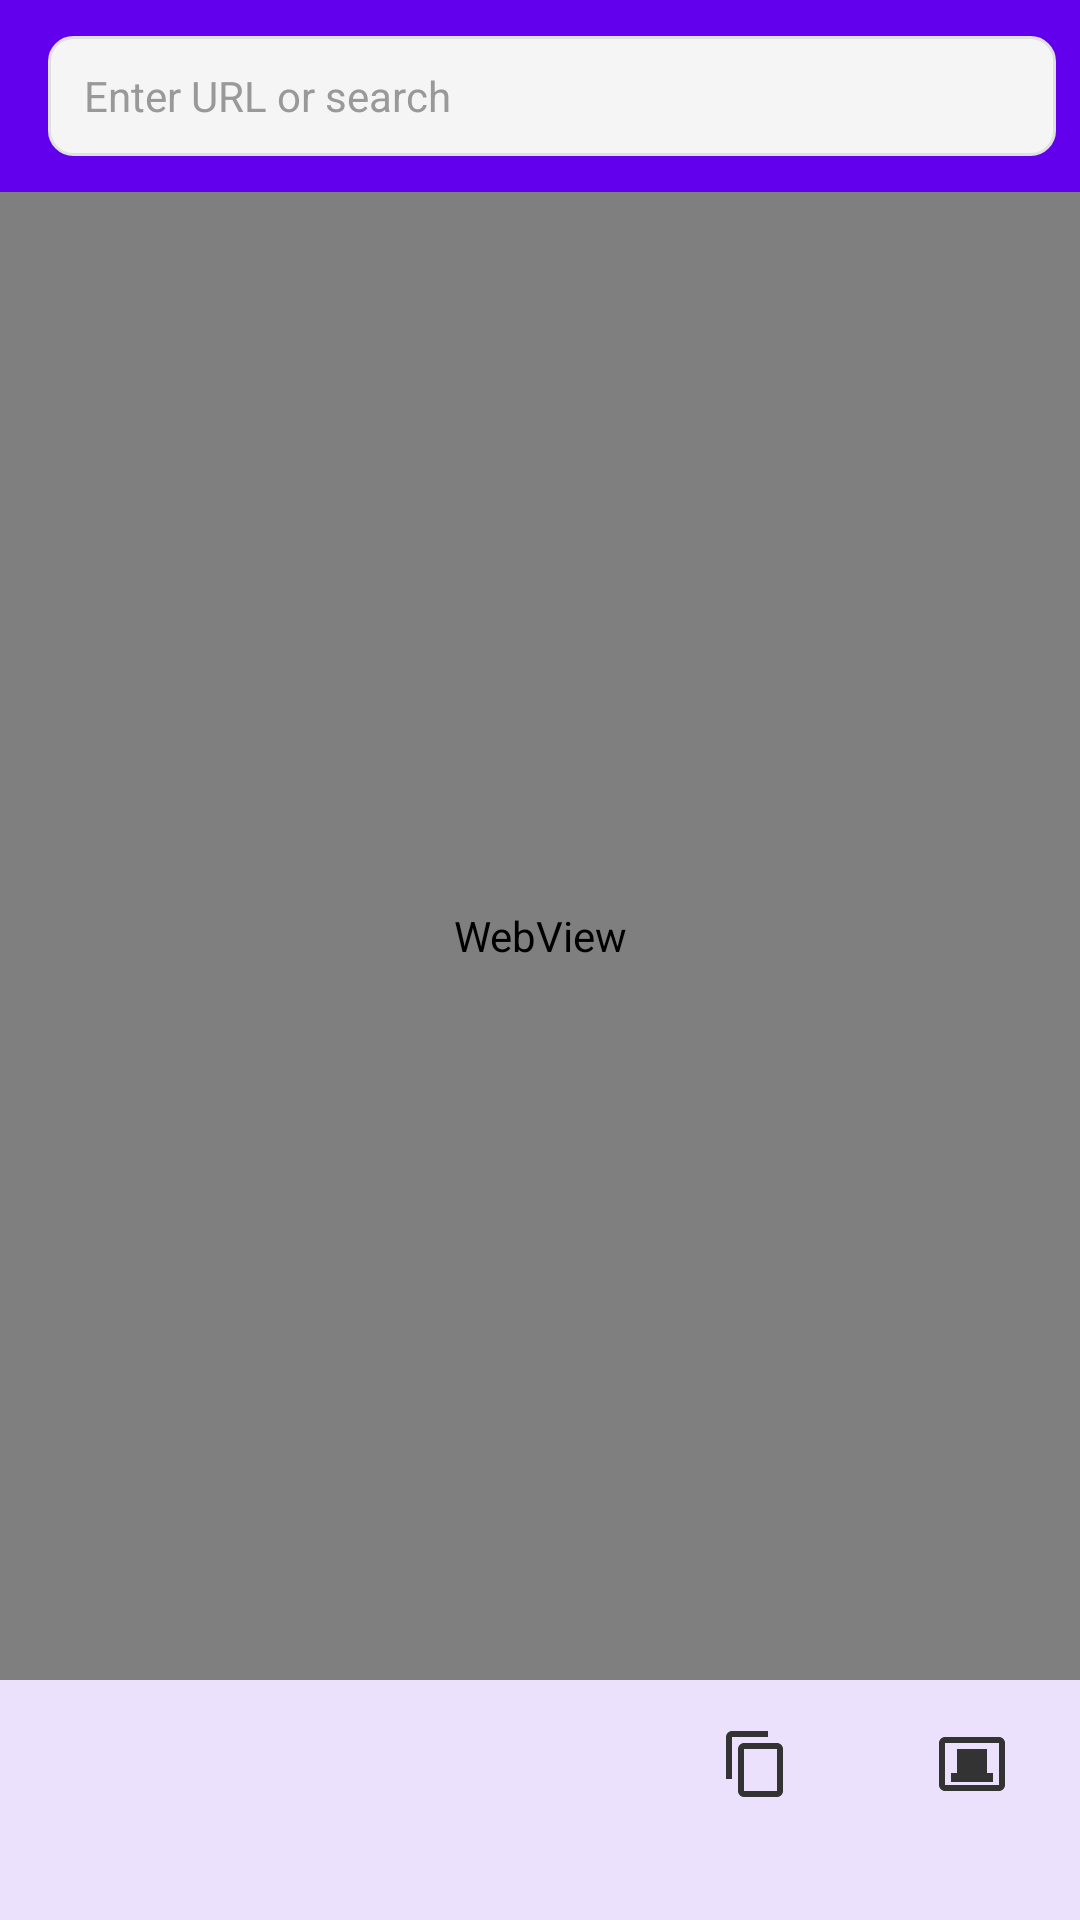

Produce the Android XML layout that renders to this screen, including the resource entries it uses.
<!-- AndroidManifest.xml: application theme Theme.OpenTextBrowser -->
<!-- res/layout/activity_main.xml -->
<?xml version="1.0" encoding="utf-8"?>
<androidx.coordinatorlayout.widget.CoordinatorLayout xmlns:android="http://schemas.android.com/apk/res/android"
    xmlns:app="http://schemas.android.com/apk/res-auto"
    xmlns:tools="http://schemas.android.com/tools"
    android:layout_width="match_parent"
    android:layout_height="match_parent"
    android:fitsSystemWindows="true"
    tools:context=".MainActivity">

    
    <com.google.android.material.appbar.AppBarLayout
        android:id="@+id/appBarLayout"
        android:layout_width="match_parent"
        android:layout_height="wrap_content"
        android:theme="@style/ThemeOverlay.AppCompat.Dark.ActionBar">

        
        <androidx.appcompat.widget.Toolbar
            android:id="@+id/toolbar"
            android:layout_width="match_parent"
            android:layout_height="?attr/actionBarSize"
            android:background="?attr/colorPrimary"
            app:popupTheme="@style/ThemeOverlay.AppCompat.Light">

            
            <LinearLayout
                android:layout_width="match_parent"
                android:layout_height="wrap_content"
                android:orientation="vertical"
                android:layout_marginStart="8dp"
                android:layout_marginEnd="8dp">

                
                <EditText
                    android:id="@+id/urlEditText"
                    android:layout_width="match_parent"
                    android:layout_height="40dp"
                    android:background="@drawable/url_input_background"
                    android:hint="@string/enter_url_hint"
                    android:imeOptions="actionGo"
                    android:inputType="textUri"
                    android:maxLines="1"
                    android:paddingStart="12dp"
                    android:paddingEnd="40dp"
                    android:textColor="@color/text_primary"
                    android:textColorHint="@color/text_hint"
                    android:textSize="14sp"
                    android:importantForAutofill="no" />

                
                <ProgressBar
                    android:id="@+id/progressBar"
                    style="@style/Widget.AppCompat.ProgressBar.Horizontal"
                    android:layout_width="match_parent"
                    android:layout_height="3dp"
                    android:max="100"
                    android:progress="0"
                    android:progressTint="@color/progress_color"
                    android:visibility="gone" />

            </LinearLayout>

        </androidx.appcompat.widget.Toolbar>

    </com.google.android.material.appbar.AppBarLayout>

    
    <LinearLayout
        android:layout_width="match_parent"
        android:layout_height="match_parent"
        android:orientation="vertical"
        app:layout_behavior="@string/appbar_scrolling_view_behavior">

        
        <WebView
            android:id="@+id/webView"
            android:layout_width="match_parent"
            android:layout_height="0dp"
            android:layout_weight="1"
            android:background="#FFFFFF" />

        
        <com.google.android.material.bottomnavigation.BottomNavigationView
            android:id="@+id/bottomNavigation"
            android:layout_width="match_parent"
            android:layout_height="wrap_content"
            android:background="@color/bottom_nav_background"
            app:elevation="8dp"
            app:labelVisibilityMode="labeled">

            <LinearLayout
                android:layout_width="match_parent"
                android:layout_height="56dp"
                android:gravity="center"
                android:orientation="horizontal"
                android:paddingTop="4dp"
                android:paddingBottom="4dp">

                
                <ImageButton
                    android:id="@+id/btnBack"
                    android:layout_width="0dp"
                    android:layout_height="match_parent"
                    android:layout_weight="1"
                    android:background="?attr/selectableItemBackgroundBorderless"
                    android:contentDescription="@string/back_button_description"
                    android:padding="12dp"
                    android:src="@drawable/ic_back"
                    android:tint="@color/icon_color" />

                
                <ImageButton
                    android:id="@+id/btnForward"
                    android:layout_width="0dp"
                    android:layout_height="match_parent"
                    android:layout_weight="1"
                    android:background="?attr/selectableItemBackgroundBorderless"
                    android:contentDescription="@string/forward_button_description"
                    android:padding="12dp"
                    android:src="@drawable/ic_forward"
                    android:tint="@color/icon_color" />

                
                <ImageButton
                    android:id="@+id/btnRefresh"
                    android:layout_width="0dp"
                    android:layout_height="match_parent"
                    android:layout_weight="1"
                    android:background="?attr/selectableItemBackgroundBorderless"
                    android:contentDescription="@string/refresh_button_description"
                    android:padding="12dp"
                    android:src="@drawable/ic_refresh"
                    android:tint="@color/icon_color" />

                
                <ImageButton
                    android:id="@+id/btnCopy"
                    android:layout_width="0dp"
                    android:layout_height="match_parent"
                    android:layout_weight="1"
                    android:background="?attr/selectableItemBackgroundBorderless"
                    android:contentDescription="@string/copy_button_description"
                    android:padding="12dp"
                    android:src="@drawable/ic_copy"
                    android:tint="@color/icon_color" />

                
                <FrameLayout
                    android:layout_width="0dp"
                    android:layout_height="match_parent"
                    android:layout_weight="1">

                    <ImageButton
                        android:id="@+id/btnTabs"
                        android:layout_width="match_parent"
                        android:layout_height="match_parent"
                        android:background="?attr/selectableItemBackgroundBorderless"
                        android:contentDescription="@string/tabs_button_description"
                        android:padding="12dp"
                        android:src="@drawable/ic_tabs"
                        android:tint="@color/icon_color" />

                    <TextView
                        android:id="@+id/tvTabCount"
                        android:layout_width="16dp"
                        android:layout_height="16dp"
                        android:layout_gravity="center"
                        android:layout_marginStart="8dp"
                        android:layout_marginBottom="12dp"
                        android:background="@drawable/tab_count_background"
                        android:gravity="center"
                        android:textColor="@android:color/white"
                        android:textSize="10sp"
                        tools:text="1" />

                </FrameLayout>

            </LinearLayout>

        </com.google.android.material.bottomnavigation.BottomNavigationView>

    </LinearLayout>

</androidx.coordinatorlayout.widget.CoordinatorLayout>
<!-- resources referenced by this layout -->
<resources>
  <color name="bottom_nav_background">#FFFFFF</color>
  <color name="icon_color">#333333</color>
  <color name="progress_color">#6200EE</color>
  <color name="text_hint">#999999</color>
  <color name="text_primary">#000000</color>
  <!-- drawable ic_copy (drawable) -->
  <?xml version="1.0" encoding="utf-8"?>
  <vector xmlns:android="http://schemas.android.com/apk/res/android"
      android:width="24dp"
      android:height="24dp"
      android:viewportWidth="24"
      android:viewportHeight="24">
      <path
          android:fillColor="#000000"
          android:pathData="M16,1L4,1c-1.1,0 -2,0.9 -2,2v14h2L4,3h12L16,1zM19,5L8,5c-1.1,0 -2,0.9 -2,2v14c0,1.1 0.9,2 2,2h11c1.1,0 2,-0.9 2,-2L21,7c0,-1.1 -0.9,-2 -2,-2zM19,21L8,21L8,7h11v14z"/>
  </vector>
  <!-- drawable ic_tabs (drawable) -->
  <?xml version="1.0" encoding="utf-8"?>
  <vector xmlns:android="http://schemas.android.com/apk/res/android"
      android:width="24dp"
      android:height="24dp"
      android:viewportWidth="24"
      android:viewportHeight="24">
      <path
          android:fillColor="#333333"
          android:pathData="M21,3H3C1.9,3 1,3.9 1,5v14c0,1.1 0.9,2 2,2h18c1.1,0 2,-0.9 2,-2V5C23,3.9 22.1,3 21,3zM21,19H3V5h18V19zM5,15h14v3H5V15z"/>
      <path
          android:fillColor="#333333"
          android:pathData="M7,7h10v10H7z"/>
  </vector>
  <!-- drawable url_input_background (drawable) -->
  <?xml version="1.0" encoding="utf-8"?>
  <shape xmlns:android="http://schemas.android.com/apk/res/android"
      android:shape="rectangle">
      <solid android:color="@color/url_input_background" />
      <corners android:radius="8dp" />
      <stroke
          android:width="1dp"
          android:color="@color/url_input_stroke" />
  </shape>
  <string name="back_button_description">Go back</string>
  <string name="copy_button_description">Copy selected text</string>
  <string name="enter_url_hint">Enter URL or search</string>
  <string name="forward_button_description">Go forward</string>
  <string name="refresh_button_description">Refresh page</string>
  <string name="tabs_button_description">Open tabs</string>
  <style name="Theme.OpenTextBrowser" parent="Theme.Material3.Light.NoActionBar">
          
          <item name="colorPrimary">@color/primary</item>
          <item name="colorPrimaryVariant">@color/primary_variant</item>
          <item name="colorOnPrimary">@color/on_primary</item>
          
          
          <item name="colorSecondary">@color/secondary</item>
          <item name="colorSecondaryVariant">@color/secondary_variant</item>
          <item name="colorOnSecondary">@color/on_secondary</item>
          
          
          <item name="android:colorBackground">@color/background</item>
          <item name="colorSurface">@color/surface</item>
          <item name="colorOnBackground">@color/on_background</item>
          <item name="colorOnSurface">@color/on_surface</item>
          
          
          <item name="android:statusBarColor">@color/status_bar</item>
          <item name="android:navigationBarColor">@color/background</item>
      </style>
  <color name="url_input_background">#F5F5F5</color>
  <color name="url_input_stroke">#E0E0E0</color>
  <color name="primary">#6200EE</color>
  <color name="primary_variant">#3700B3</color>
  <color name="on_primary">#FFFFFF</color>
  <color name="secondary">#03DAC6</color>
  <color name="secondary_variant">#018786</color>
  <color name="on_secondary">#000000</color>
  <color name="background">#FFFFFF</color>
  <color name="surface">#FFFFFF</color>
  <color name="on_background">#000000</color>
  <color name="on_surface">#000000</color>
  <color name="status_bar">#3700B3</color>
</resources>
